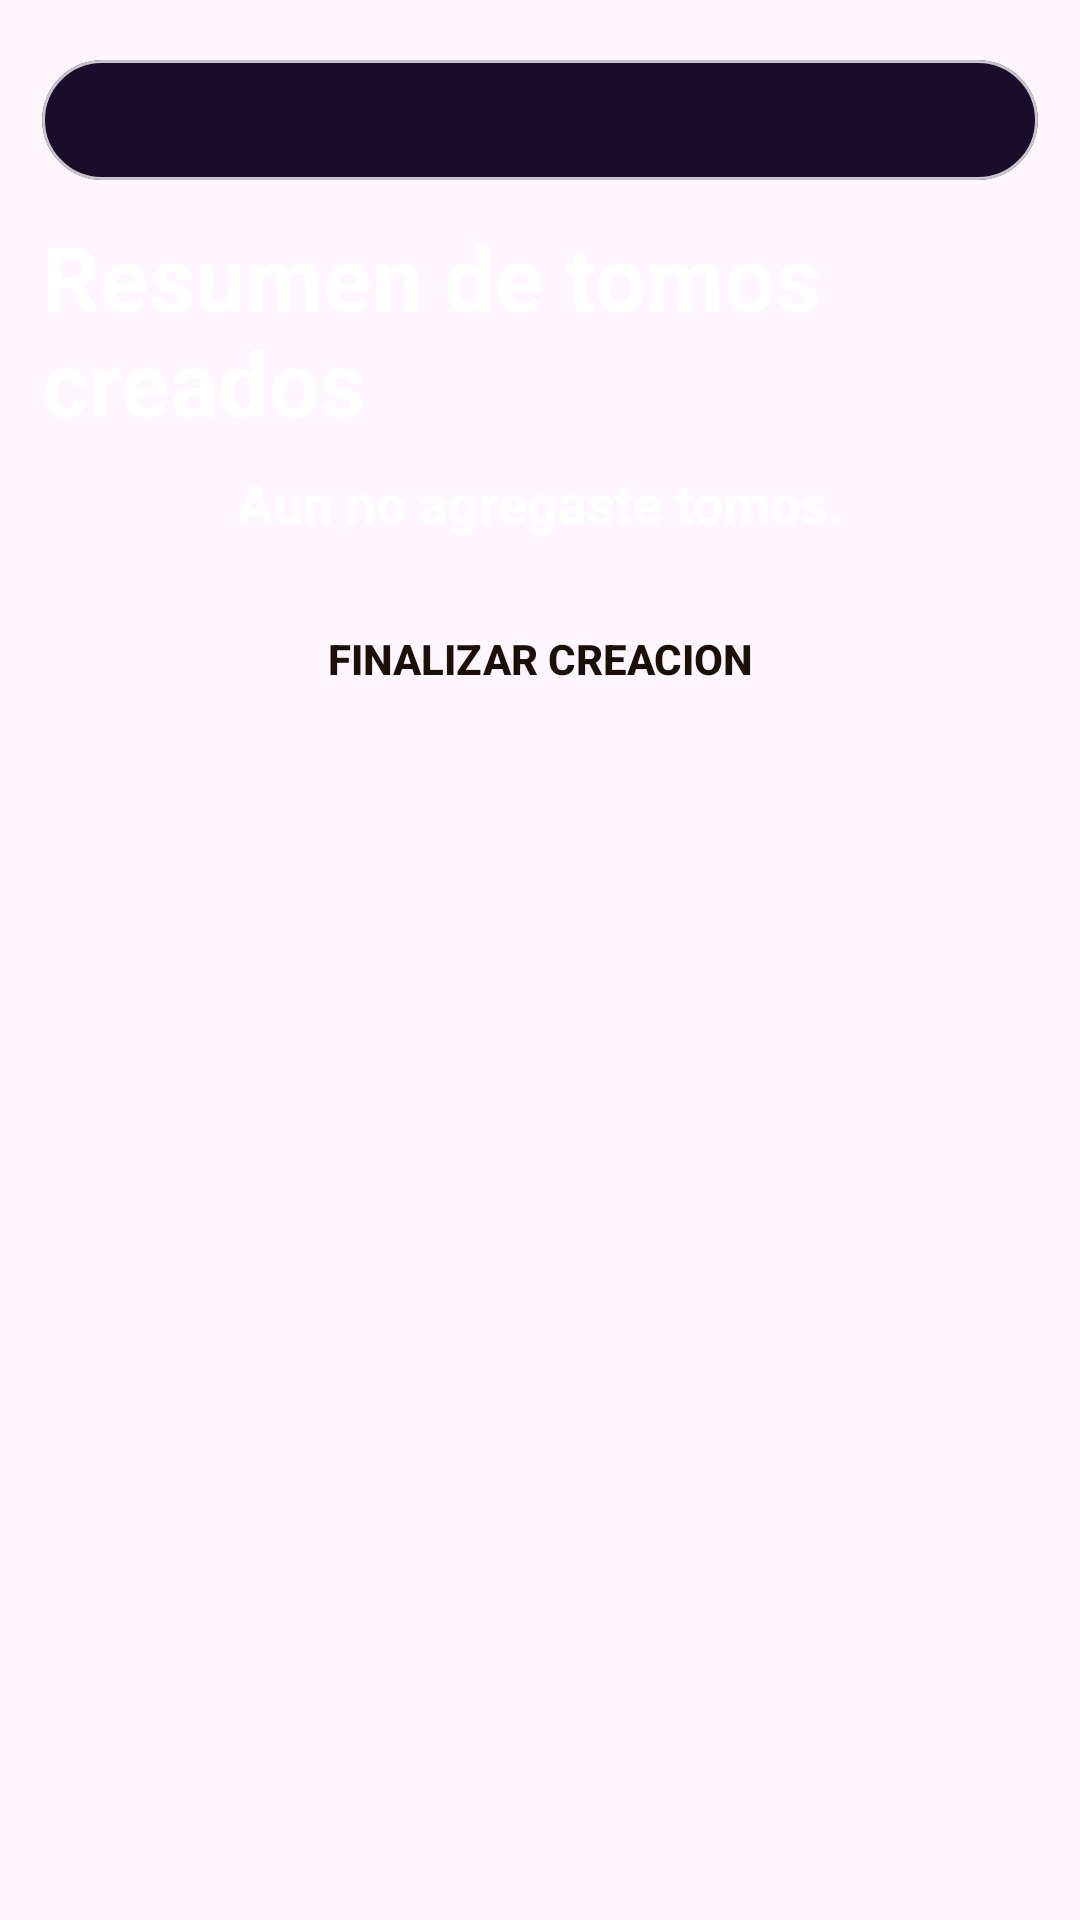

Layout XML and referenced resources for this Android screen:
<!-- AndroidManifest.xml: application theme Theme.Comiku -->
<!-- res/layout/activity_manual_creation_volume.xml -->
<?xml version="1.0" encoding="utf-8"?>
<ScrollView xmlns:android="http://schemas.android.com/apk/res/android"
    xmlns:app="http://schemas.android.com/apk/res-auto"
    android:id="@+id/layoutCreacionManualTomo"
    android:layout_width="match_parent"
    android:layout_height="match_parent"
    android:paddingStart="14dp"
    android:paddingTop="20dp"
    android:paddingEnd="14dp"
    android:paddingBottom="20dp">

    <LinearLayout
        android:layout_width="match_parent"
        android:layout_height="wrap_content"
        android:orientation="vertical">

        <com.google.android.material.card.MaterialCardView
            android:layout_width="match_parent"
            android:layout_height="wrap_content"
            app:cardBackgroundColor="@color/contenedor_login_registro"
            app:cardCornerRadius="24dp"
            app:cardElevation="0dp"
            app:cardPreventCornerOverlap="false"
            app:cardUseCompatPadding="false">

            <LinearLayout
                android:id="@+id/contenedorFormularioGenerico"
                android:layout_width="match_parent"
                android:layout_height="wrap_content"
                android:orientation="vertical"
                android:padding="20dp" />
        </com.google.android.material.card.MaterialCardView>

        <TextView
            android:id="@+id/textoTituloResumenTomosManual"
            android:layout_width="match_parent"
            android:layout_height="wrap_content"
            android:layout_marginTop="12dp"
            android:layout_marginBottom="8dp"
            android:text="@string/creacion_manual_resumen_titulo"
            android:textColor="@android:color/white"
            android:textSize="30sp"
            android:textStyle="bold" />

        <TextView
            android:id="@+id/textoContadorTomosManual"
            android:layout_width="match_parent"
            android:layout_height="wrap_content"
            android:layout_marginBottom="8dp"
            android:background="@drawable/bg_carousel_container"
            android:paddingStart="14dp"
            android:paddingTop="10dp"
            android:paddingEnd="14dp"
            android:paddingBottom="10dp"
            android:textColor="@android:color/white"
            android:textSize="16sp"
            android:textStyle="bold"
            android:visibility="gone" />

        <TextView
            android:id="@+id/textoResumenTomosManual"
            android:layout_width="match_parent"
            android:layout_height="wrap_content"
            android:layout_marginBottom="8dp"
            android:gravity="center_horizontal"
            android:text="@string/creacion_manual_resumen_vacio"
            android:textColor="@android:color/white"
            android:textSize="18sp"
            android:textStyle="bold" />

        <LinearLayout
            android:id="@+id/contenedorResumenTomosManual"
            android:layout_width="match_parent"
            android:layout_height="wrap_content"
            android:orientation="vertical" />

        <Button
            android:id="@+id/botonFinalizarCreacionManualTomo"
            style="@style/Theme.Comiku.ButtonPrimaryAction"
            android:layout_width="match_parent"
            android:layout_height="wrap_content"
            android:layout_marginTop="8dp"
            android:text="@string/creacion_manual_boton_finalizar" />

        <TextView
            android:id="@+id/textoErrorCreacionManualTomo"
            android:layout_width="match_parent"
            android:layout_height="wrap_content"
            android:layout_marginTop="8dp"
            android:textColor="@android:color/holo_red_dark"
            android:visibility="gone" />

        <TextView
            android:id="@+id/textoConfirmacionCreacionManualTomo"
            android:layout_width="match_parent"
            android:layout_height="wrap_content"
            android:layout_marginTop="6dp"
            android:textColor="@android:color/holo_green_dark"
            android:visibility="gone" />

        <ProgressBar
            android:id="@+id/barraCargaCreacionManualTomo"
            android:layout_width="wrap_content"
            android:layout_height="wrap_content"
            android:layout_gravity="center_horizontal"
            android:layout_marginTop="10dp"
            android:visibility="gone" />

    </LinearLayout>
</ScrollView>
<!-- resources referenced by this layout -->
<resources>
  <color name="contenedor_login_registro">#190E2A</color>
  <!-- drawable bg_carousel_container (drawable) -->
  <?xml version="1.0" encoding="utf-8"?>
  <shape xmlns:android="http://schemas.android.com/apk/res/android">
      <solid android:color="#190e2a" />
      <stroke android:width="1dp" android:color="#14ffffff" />
      <corners android:radius="22dp" />
  </shape>
  <string name="creacion_manual_boton_finalizar">Finalizar creacion</string>
  <string name="creacion_manual_resumen_titulo">Resumen de tomos creados</string>
  <string name="creacion_manual_resumen_vacio">Aun no agregaste tomos.</string>
  <style name="Theme.Comiku.ButtonPrimaryAction" parent="Widget.AppCompat.Button">
          <item name="android:background">@drawable/bg_button_primary_action</item>
          <item name="android:backgroundTint">@null</item>
          <item name="backgroundTint">@null</item>
          <item name="android:textColor">@color/button_primary_action_text</item>
          <item name="android:textStyle">bold</item>
          <item name="android:paddingStart">16dp</item>
          <item name="android:paddingTop">11dp</item>
          <item name="android:paddingEnd">16dp</item>
          <item name="android:paddingBottom">11dp</item>
      </style>
  <style name="Theme.Comiku" parent="Base.Theme.Comiku" />
  <!-- drawable bg_button_primary_action (drawable) -->
  <?xml version="1.0" encoding="utf-8"?>
  <selector xmlns:android="http://schemas.android.com/apk/res/android">
      <item
          android:state_pressed="true"
          android:drawable="@drawable/bg_button_primary_action_pressed" />
      <item
          android:state_focused="true"
          android:drawable="@drawable/bg_button_primary_action_pressed" />
      <item android:drawable="@drawable/bg_button_primary_action_default" />
  </selector>
  <style name="Base.Theme.Comiku" parent="Theme.Material3.Light.NoActionBar">
          
          
          <item name="editTextStyle">@style/Theme.Comiku.PremiumEditText</item>
      </style>
  <!-- drawable bg_button_primary_action_pressed (drawable) -->
  <?xml version="1.0" encoding="utf-8"?>
  <shape xmlns:android="http://schemas.android.com/apk/res/android"
      android:shape="rectangle">
  
      <gradient
          android:angle="135"
          android:startColor="#FFC276"
          android:endColor="#FFA145" />
  
      <corners android:radius="12dp" />
  
  </shape>
  <style name="Theme.Comiku.PremiumEditText" parent="Widget.AppCompat.EditText">
          <item name="android:background">@drawable/bg_input_premium</item>
          <item name="android:paddingStart">16dp</item>
          <item name="android:paddingTop">14dp</item>
          <item name="android:paddingEnd">16dp</item>
          <item name="android:paddingBottom">14dp</item>
          <item name="android:minHeight">56dp</item>
          <item name="android:textColor">@android:color/black</item>
          <item name="android:textColorHint">#7A7A7A</item>
          <item name="android:textSize">16sp</item>
      </style>
</resources>
